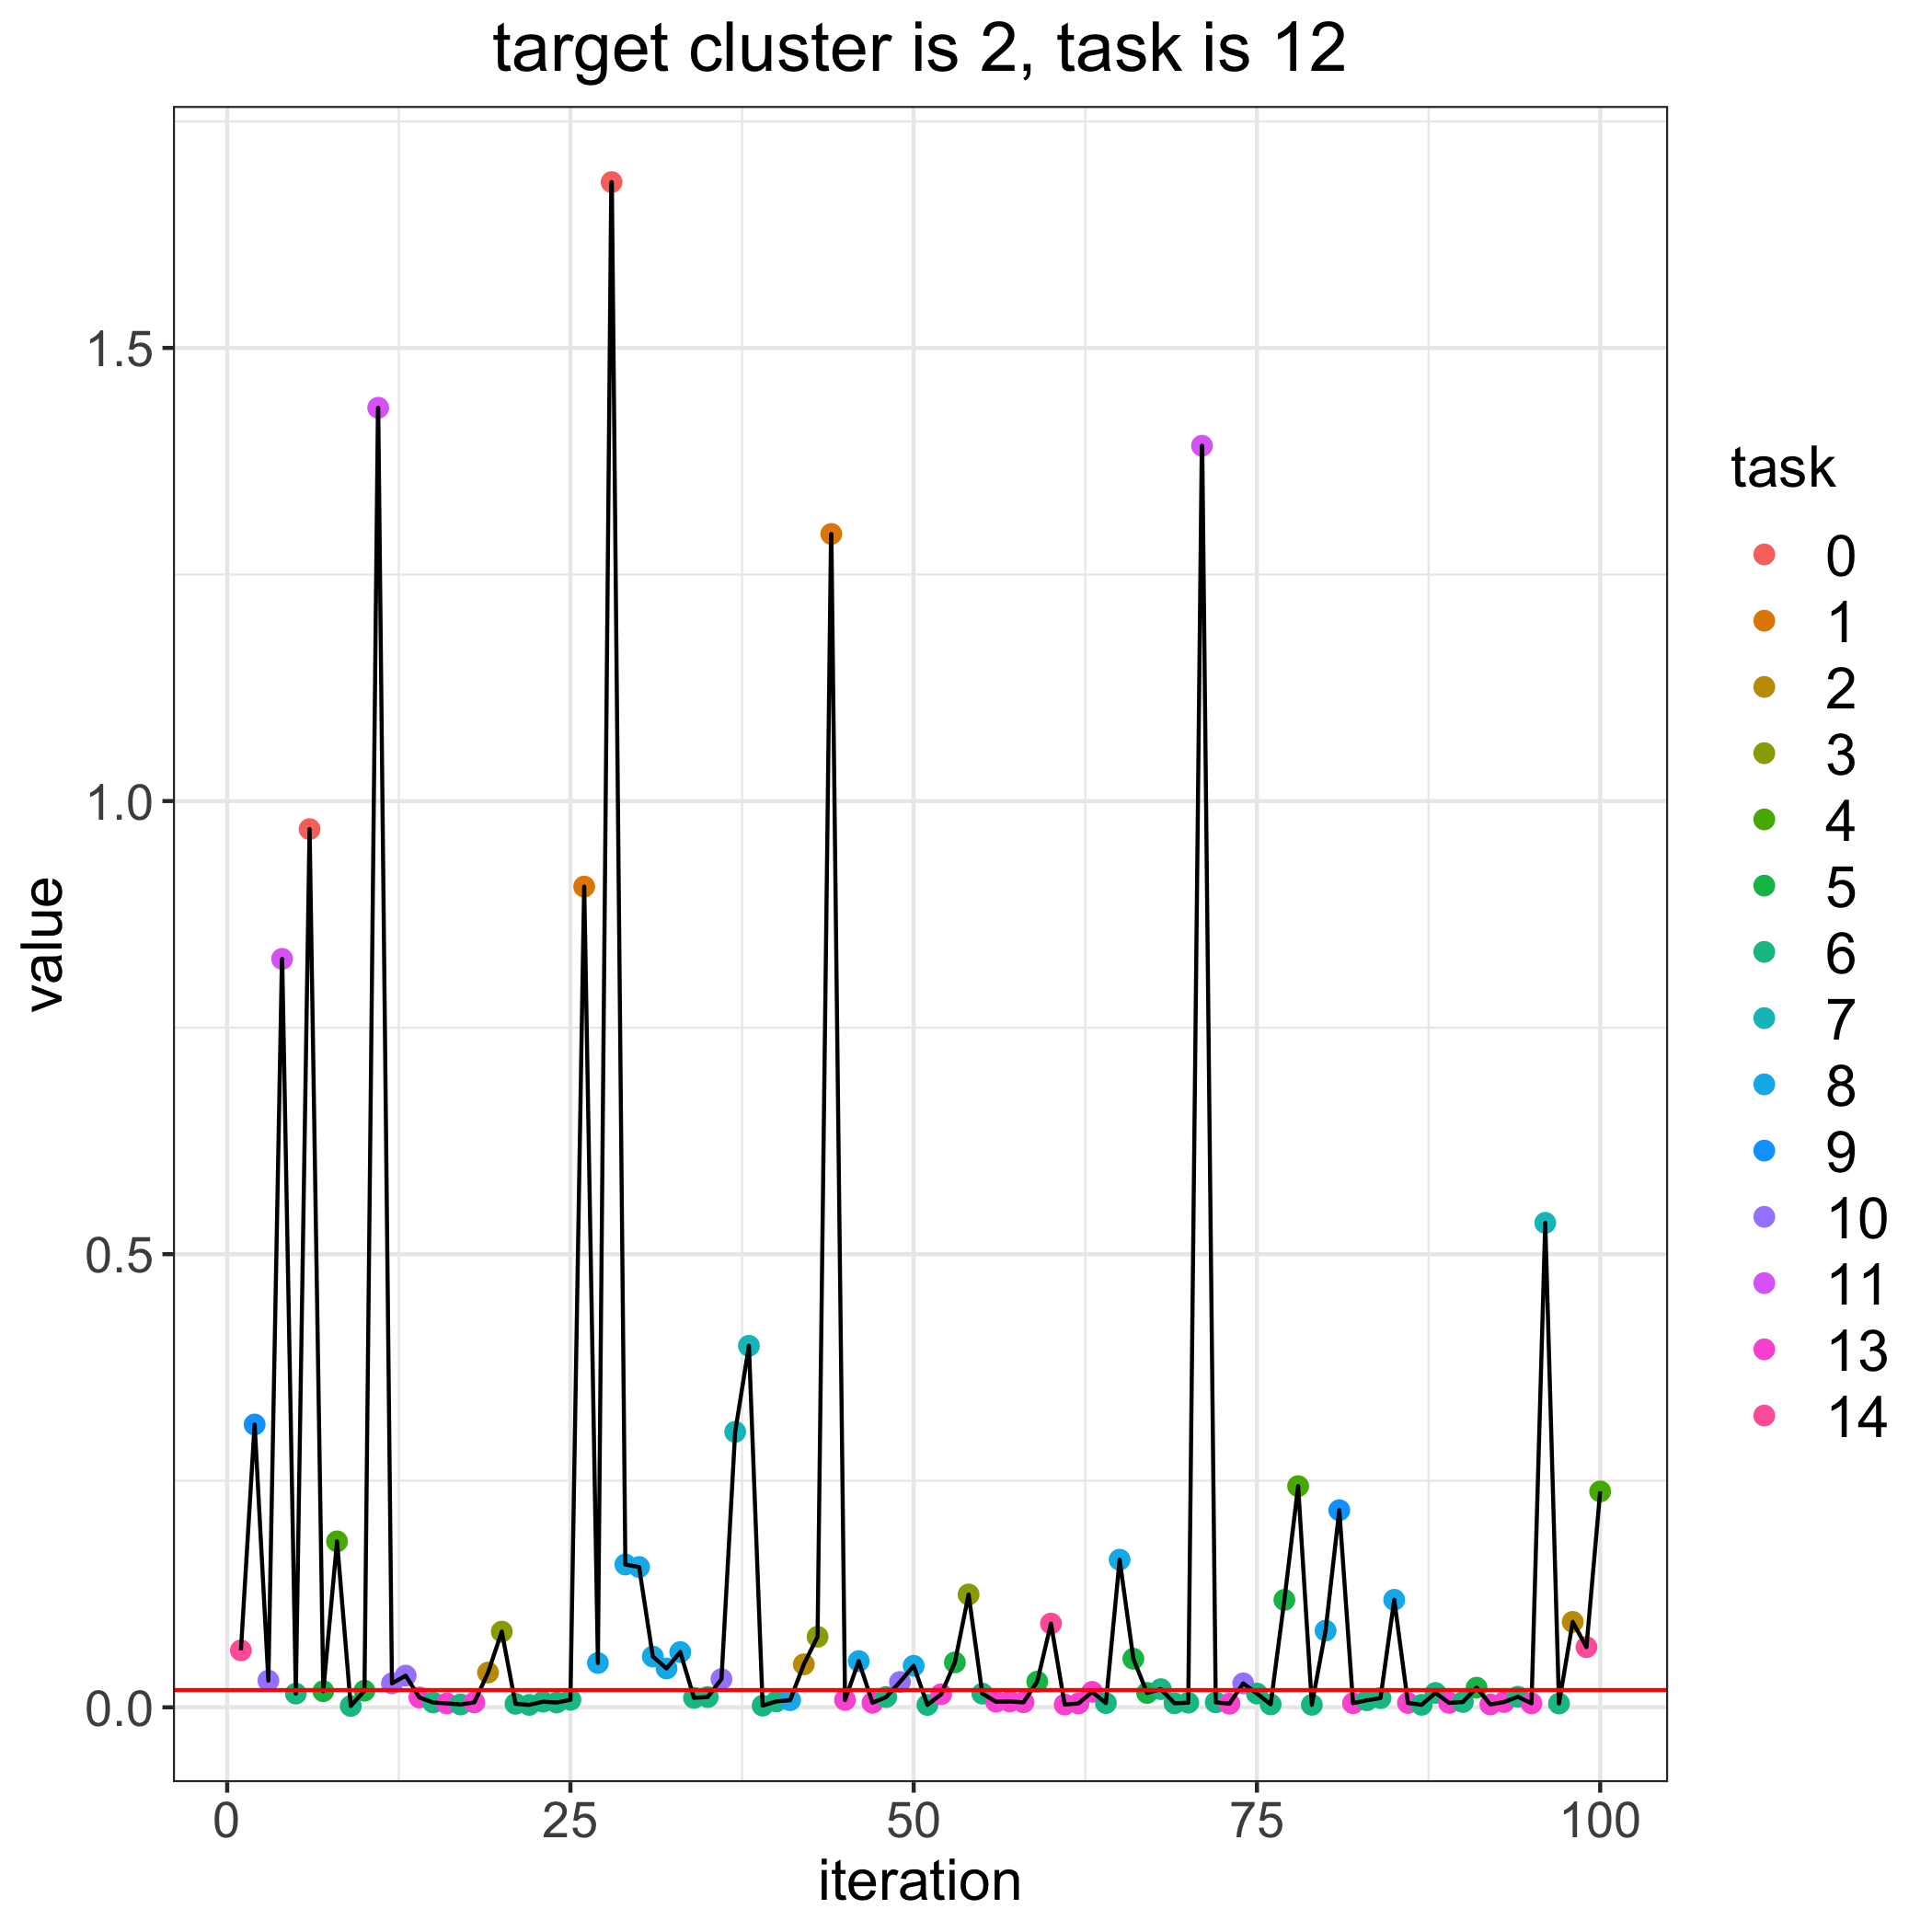

The data file committed next to this chart (first rows):
, losses, bandit_selects
0, 0.01902, 
1, 0.06282, 14.0
2, 0.3121, 9.0
3, 0.02944, 10.0
4, 0.8258, 11.0
5, 0.01512, 6.0
6, 0.969, 0.0
7, 0.01777, 5.0
8, 0.1831, 4.0
9, 0.001467, 6.0
10, 0.01831, 5.0
11, 1.434, 11.0
12, 0.02638, 10.0
13, 0.03495, 10.0
14, 0.01086, 13.0
15, 0.005289, 6.0
16, 0.004244, 13.0
17, 0.003137, 6.0
18, 0.005401, 13.0
19, 0.03835, 2.0
20, 0.08353, 3.0
21, 0.003868, 6.0
22, 0.002641, 6.0
23, 0.006163, 6.0
24, 0.005263, 6.0
25, 0.008271, 6.0
26, 0.9056, 1.0
27, 0.0489, 8.0
28, 1.683, 0.0
29, 0.1576, 8.0
30, 0.1548, 8.0
31, 0.05601, 8.0
32, 0.04286, 8.0
33, 0.06096, 8.0
34, 0.01043, 6.0
35, 0.01133, 6.0
36, 0.03114, 10.0
37, 0.3039, 7.0
38, 0.3989, 7.0
39, 0.001827, 6.0
40, 0.006531, 6.0
41, 0.007856, 8.0
42, 0.04742, 2.0
43, 0.07785, 3.0
44, 1.295, 1.0
45, 0.008103, 13.0
46, 0.05095, 8.0
47, 0.005027, 13.0
48, 0.01139, 6.0
49, 0.02795, 10.0
50, 0.04578, 8.0
51, 0.002631, 6.0
52, 0.01437, 13.0
53, 0.04953, 5.0
54, 0.1245, 3.0
55, 0.01511, 6.0
56, 0.006155, 13.0
57, 0.00639, 13.0
58, 0.005483, 13.0
59, 0.02831, 5.0
... 41 more rows
